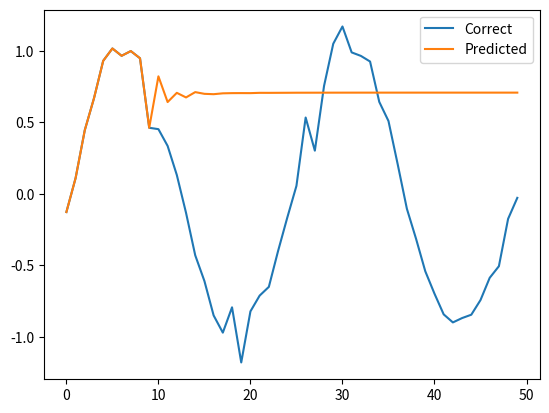
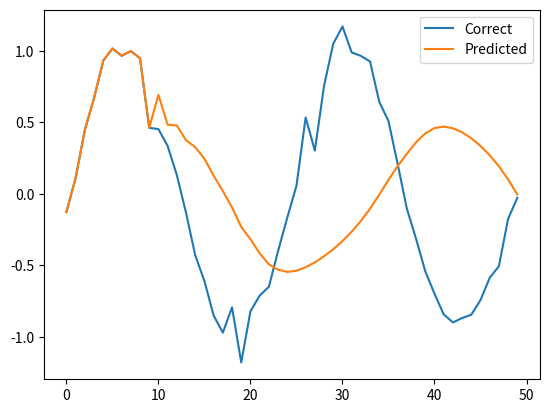
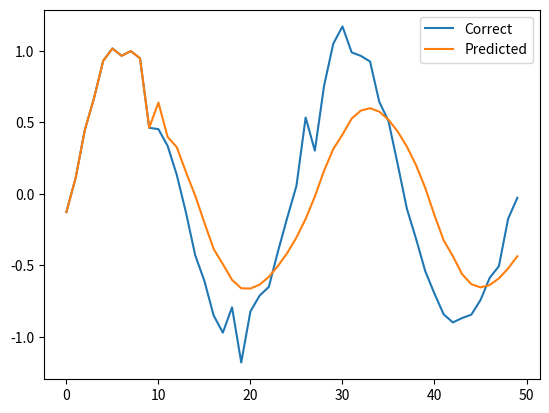
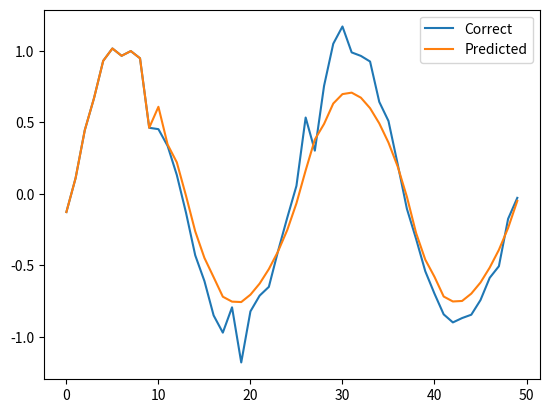
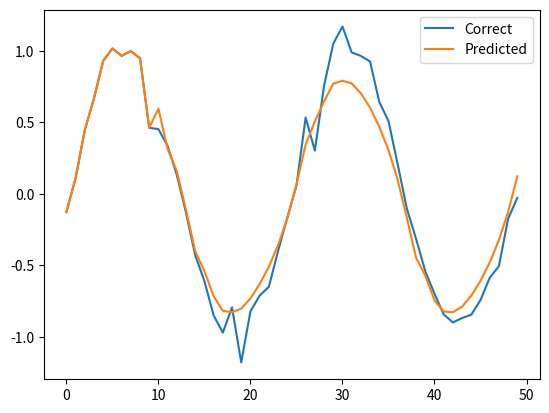
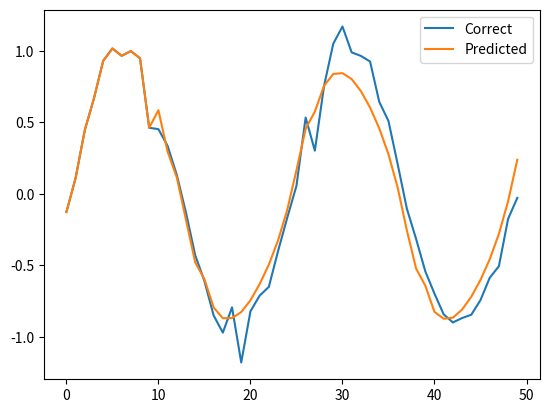
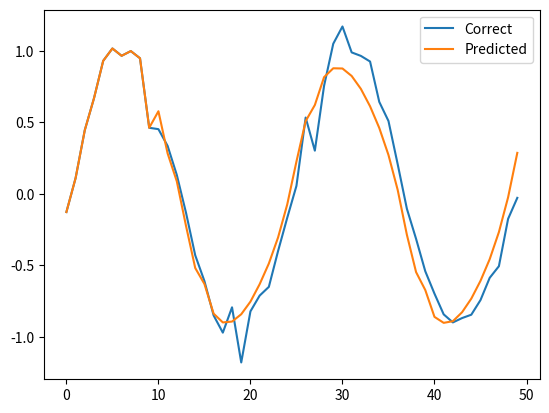
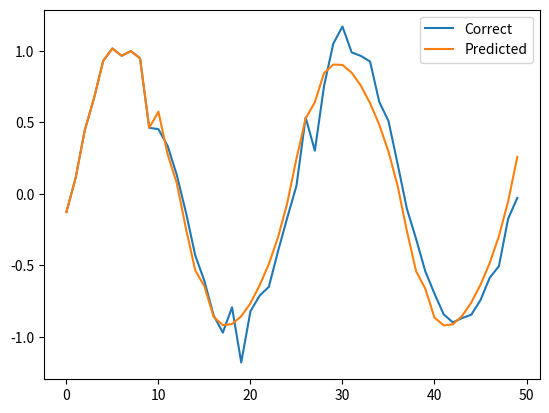
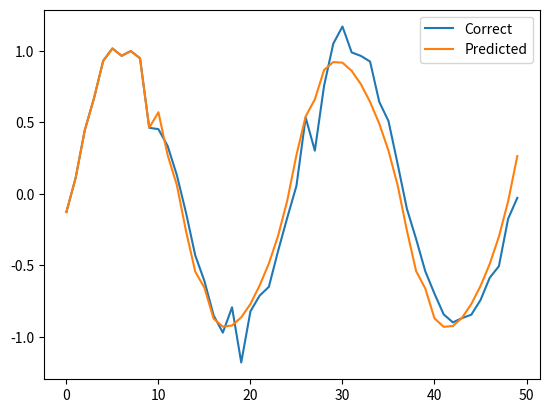
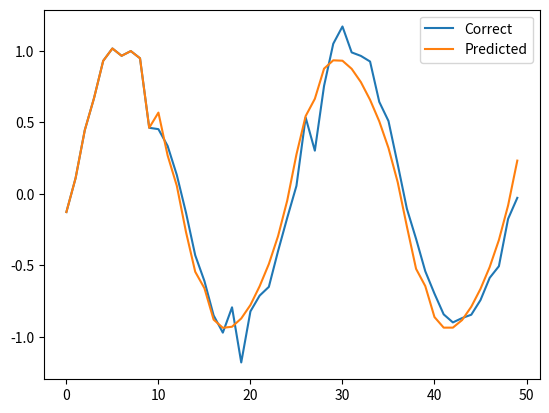
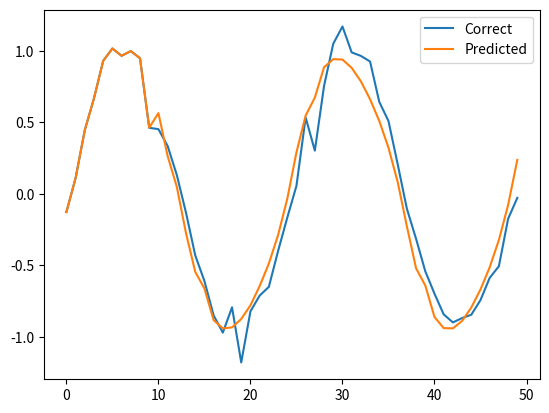
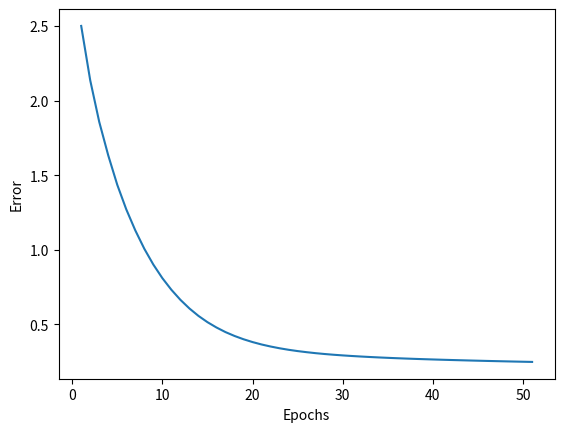

Write Python code to recreate these figures, in order.
import numpy as np
#使用GPU的场合
import matplotlib.pyplot as plt
#--各项设置参数
#时间序列的数量
n_time=10
#输入层的神经元数量
n_in=1
#中间层的神经元数量
n_mid=20
#输出层的神经元数量
n_out=1
#学习系数
eta=0.001
epochs=51
batch_size =8
#显示处理进度的间隔
interval=5
#--生成训练数据集
#默认包含50个在-2π到2π之间等间隔的点
sin_x= np.linspace(-2*np.pi,2*np.pi)
#使用随机数向sin函数中添加噪声
sin_y = np.sin(sin_x) + 0.1*np.random.randn(len(sin_x))
#样本数量：50-10=40
n_sample = len(sin_x)-n_time#50-10=40
# n_sample：样本数量
# n_time：每个样本的时间步长度（窗口长度）
# n_in：每个时间步的输入特征维度
#(40,10,1)=400个数据
input_data = np.zeros((n_sample,n_time,n_in)) #输入数据，NumPy的ndarray三维数组
#正确答案(40,1)
correct_data = np.zeros((n_sample,n_out))
#每10步一个样本集合初始化样本
for i in range (0,n_sample):
    #1：第二维固定为 1 列
    #-1：第一维由 NumPy 自动计算，使元素总数不变。
    # 因此它会把一维长度为n_time的数组变成形状 (n_time, 1)
    #这是结果
    input_data[i] = sin_y[i:i+n_time].reshape(-1,1) 
    #input_data的下一个结果
    correct_data[i]= sin_y[i+n_time:i+n_time+1]
#正确答案位于输入后的一位

#rnn
class SimpleRNNLayer:
    def __init__(self,n_upper,n):
        #参数的初始值
        #Xavier的初始值
        self.w =np.random.randn(n_upper,n)/ np.sqrt(n_upper)
        #Xavier的初始值
        #self.v 是循环权重矩阵（隐藏层到隐藏层的权重）,用于把上一个时刻的隐藏状态 y_prev 
        #参与当前时刻的计算：u = x·w + y_prev·v + b。没有 self.v 就不是RNN,而是普通前馈层.
        self.v = np.random.randn(n,n) / np.sqrt(n)
        self.b = np.zeros(n)

    def forward(self,x,y_prev):
        #y_prev:前一时刻的输出
        u = np.dot(x, self.w) + np.dot(y_prev, self.v) + self.b
        #激活函数是双曲正切函数tanh，输出范围在-1到1之间
        self.y= np.tanh(u)
#输出
    def backward(self,x, y,y_prev, grad_y):
        delta= grad_y*(1-y**2)
        #各个梯度
        #在 BPTT：Backpropagation Through Time中，每个时间步都会对同一组参数产生梯度，
        #需要把各时间步（以及小批次样本）的梯度累加后再更新，所以用 += 累积总梯度
        self.grad_w += np.dot(x.T, delta)
        self.grad_v += np.dot(y_prev.T,delta)
        self.grad_b += np.sum(delta,axis=0)
        self.grad_x = np.dot(delta, self.w.T)
        self.grad_y_prev = np.dot(delta, self.v.T)
    def reset_sum_grad(self):
        self.grad_w = np.zeros_like(self.w)
        self.grad_v = np.zeros_like(self.v)
        self.grad_b = np.zeros_like(self.b)

    def update(self,eta):
        self.w -= eta * self.grad_w
        self.v -= eta * self.grad_v
        self.b -= eta * self.grad_b
class OutputLayer:
    def __init__(self, n_upper, n):
        #Xavier的初始值
        self.w = np.random.randn(n_upper, n) / np.sqrt(n_upper)
        self.b = np.zeros(n)
    def forward(self,x):
        self.x =x
        u = np.dot(x, self.w) + self.b
        self.y=u
    def backward(self,t):
        delta =self.y-t
        self.grad_w = np.dot(self.x.T,delta)
        self.grad_b = np.sum(delta,axis=0)
        self.grad_x= np.dot(delta,self.w.T)
    def update(self,eta):
        self.w -= eta * self.grad_w
        self.b -= eta * self.grad_b
    
#各个网络层的初始化一一
rnn_layer = SimpleRNNLayer(n_in,n_mid)
output_layer = OutputLayer(n_mid,n_out)
#—-训练———
def train(x_mb,t_mb):
    #正向传播 RNN层
    y_rnn = np.zeros((len(x_mb),n_time+1,n_mid))
    y_prev =y_rnn[:,0,:]
    for i in range(n_time):
        #第 i 个时间步的输入。x_mb 形状是 (batch, n_time, n_in)，
        #所以 x_mb[:, i, :] 得到形状 (batch, n_in)，表示所有样本在第 i 个时间步的特征。
        x=x_mb[:,i,:]
        rnn_layer.forward(x, y_prev)
        y = rnn_layer.y
        y_rnn[:,i+1,:] =y
        y_prev =y
    # 是“序列→单值”的回归，只用最后一个时间步的隐藏状态做输出，
    # 所以 output_layer.forward(y) 放在时间循环结束后（只算一次）。
    output_layer.forward(y)
    #反向传播输出层
    output_layer.backward(t_mb)
    #这个 grad_x 就是对输出层输入(也就是最后时刻隐藏状态y)的梯度
    grad_y = output_layer.grad_x
    #反向传播 RNN层
    rnn_layer.reset_sum_grad()
    for i in reversed(range(n_time)):
        x = x_mb[:, i, :]
        y = y_rnn[:,i+1,:]
        y_prev = y_rnn[:, i, :]
        rnn_layer.backward(x, y, y_prev, grad_y)
        grad_y = rnn_layer.grad_y_prev
    #参数的更新
    rnn_layer.update(eta)
    output_layer.update(eta)
#--预测-一
def predict(x_mb):
    #正向传播RNN层
    y_prev= np.zeros((len(x_mb),n_mid))
    for i in range(n_time):
        x = x_mb[:, i, :]
        rnn_layer.forward(x, y_prev)
        y = rnn_layer.y
        y_prev = y
    #正向传播输出层
    output_layer.forward(y)
    return output_layer.y
#--计算误差--
def get_error(x,t):
    y = predict(x)
    return 1.0/2.0*np.sum(np.square(y - t)) #误差平方和


error_record = []
n_batch = len(input_data) // batch_size   #每个epoch的批次数量，除法取整。40/8 = 5
    #每个epoch的批次数量
for i in range(epochs):#51
    #--学习一一
    index_random = np.arange(len(input_data))  
    np.random.shuffle(index_random)
    #将索引打乱
    for j in range(n_batch):#
        #取出小批次数据进行训练8-
        mb_index= index_random[j*batch_size:(j+1)*batch_size]#batch_size=8
        x_mb = input_data[mb_index,:]
        t_mb = correct_data[mb_index,:]
        train(x_mb,t_mb)
    error = get_error(input_data, correct_data)
    error_record.append(error)
    #--显示处理进度-一
    if i%interval == 0:#interval=5,每隔5次显示一次
        print("Epoch:"+str(i+1)+"/"+str(epochs),"Error:"+str(error))
        predicted = input_data[0].reshape(-1).tolist() #起始的输入  
        for i in range(n_sample):#40,n_time=10
            x=np.array(predicted[-n_time:]).reshape(1,n_time,1)
            y=predict(x)
            #将输出添加到predicted中
            predicted.append(float(y[0,0]))
        plt.plot(range(len(sin_y)),sin_y.tolist(),label="Correct")
        plt.plot(range(len(predicted)),predicted,label="Predicted")
        plt.legend()
        plt.show()
plt.plot(range(1, len(error_record)+1), error_record)
plt.xlabel("Epochs")
plt.ylabel("Error")
plt.show()
